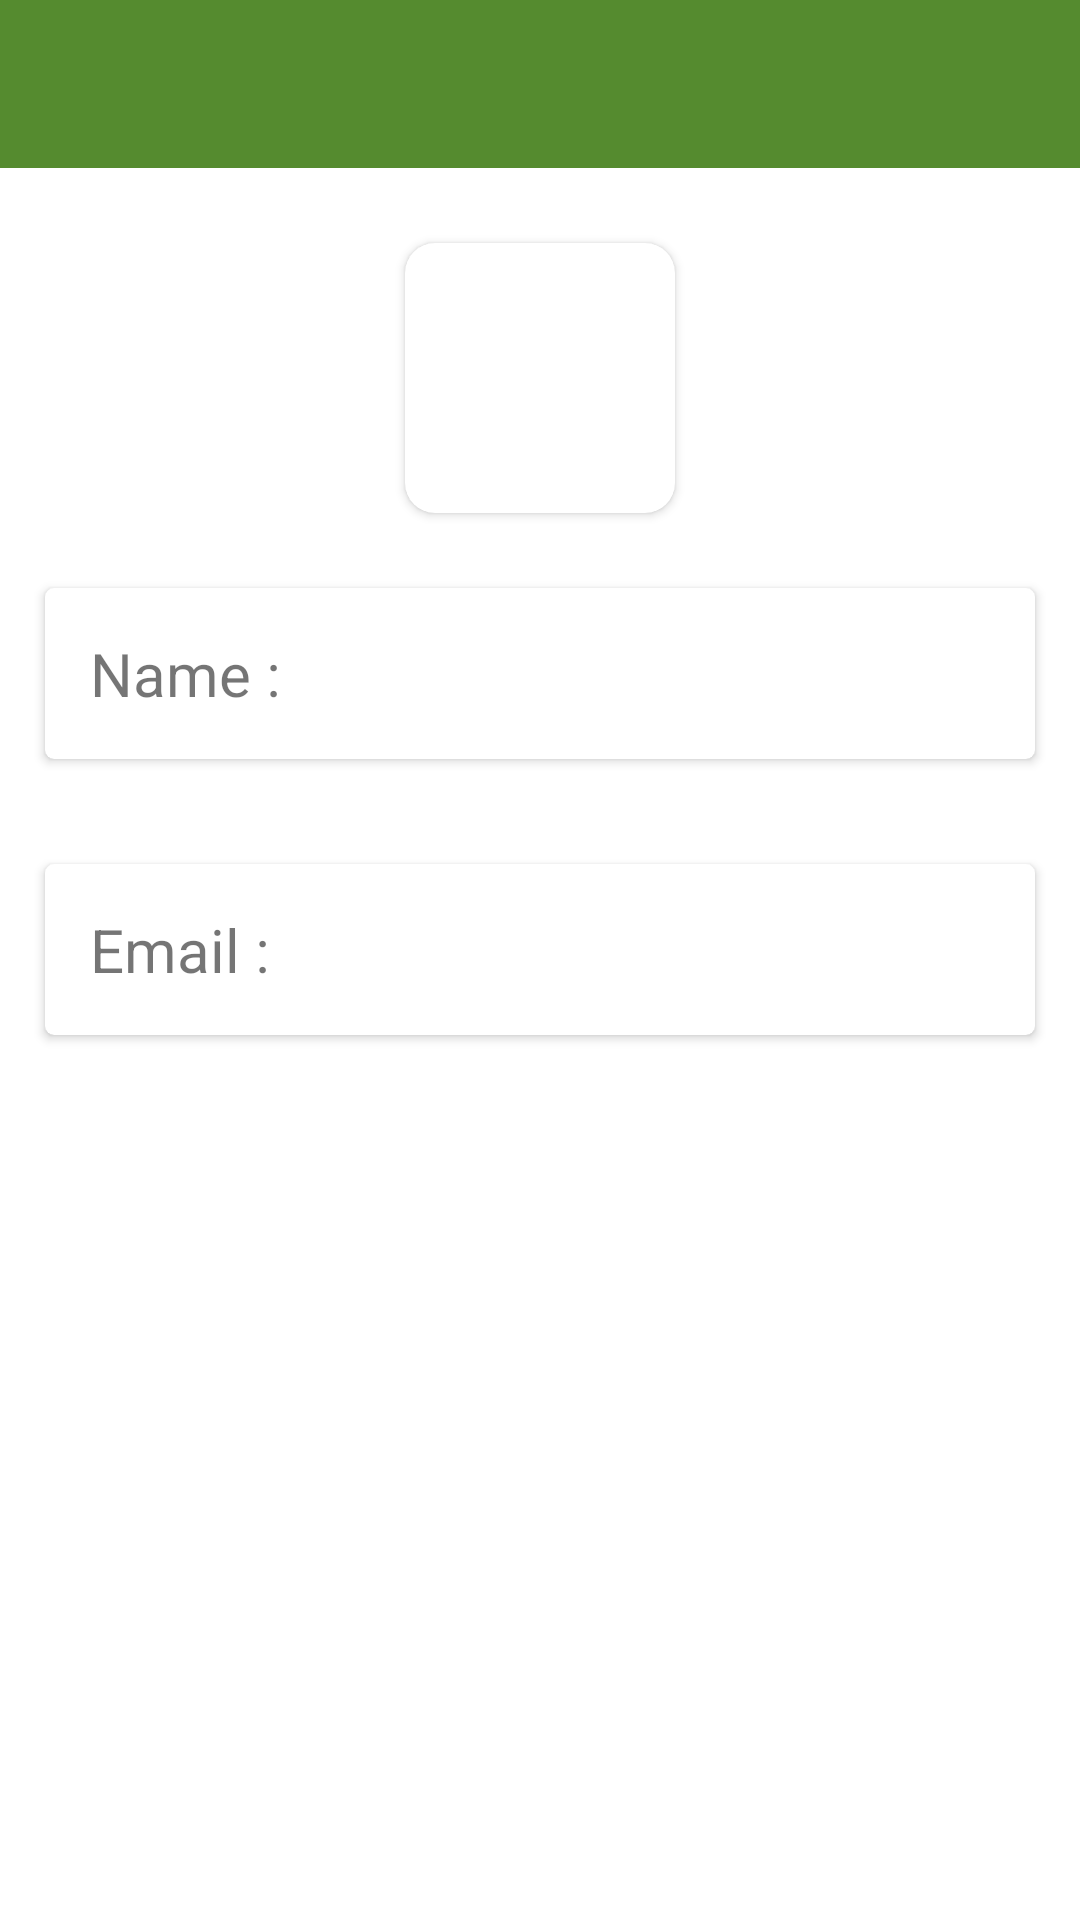

This screen was rendered from an Android layout file. Write that file and the resources it references.
<!-- AndroidManifest.xml: application theme Theme.DoctorTree -->
<!-- res/layout/activity_profile.xml -->
<?xml version="1.0" encoding="utf-8"?>
<RelativeLayout xmlns:android="http://schemas.android.com/apk/res/android"
    xmlns:app="http://schemas.android.com/apk/res-auto"
    xmlns:tools="http://schemas.android.com/tools"
    android:layout_width="match_parent"
    android:layout_height="match_parent"
    android:background="#fff"
    tools:context=".view.Profile">

    <androidx.appcompat.widget.Toolbar
        android:id="@+id/toolbar"
        android:layout_width="match_parent"
        android:layout_height="?attr/actionBarSize"
        app:titleTextColor="@android:color/white"
        android:theme="@style/Theme.AppCompat.Light.DarkActionBar"
        android:background="#558B2F"/>

    <LinearLayout
        android:layout_below="@id/toolbar"
        android:layout_width="match_parent"
        android:orientation="vertical"
        android:padding="5dp"
        style="@style/ThemeOverlay.AppCompat.Dark"
        android:layout_height="match_parent">

        <androidx.cardview.widget.CardView
            android:layout_marginTop="20dp"
            android:layout_width="90dp"
            android:layout_height="90dp"
            app:cardCornerRadius="10dp"
            app:cardMaxElevation="5dp"
            android:layout_gravity="center"
            android:padding="10dp">
            <ImageView
                android:layout_width="60dp"
                android:layout_height="60dp"
                android:src="@drawable/tree"
                android:layout_gravity="center"/>
        </androidx.cardview.widget.CardView>

        <androidx.cardview.widget.CardView
            android:layout_marginStart="10dp"
            android:layout_marginRight="10dp"
            android:layout_marginEnd="10dp"
            android:layout_marginTop="25dp"
            android:layout_marginBottom="10dp"
            app:cardMaxElevation="5dp"
            app:cardCornerRadius="3dp"
            android:layout_width="match_parent"
            android:layout_height="wrap_content">

            <LinearLayout
                android:layout_width="match_parent"
                android:layout_height="wrap_content">
                <TextView
                    android:layout_width="0dp"
                    android:layout_height="wrap_content"
                    android:layout_weight=".5"
                    android:text="Name :"
                    android:textSize="20sp"
                    android:padding="15dp"/>
                <TextView
                    android:id="@+id/tvName"
                    android:layout_width="0dp"
                    android:layout_height="wrap_content"
                    android:layout_weight="1"
                    android:textSize="20sp"
                    android:padding="15dp"/>
            </LinearLayout>

        </androidx.cardview.widget.CardView>

        <androidx.cardview.widget.CardView
            android:layout_marginStart="10dp"
            android:layout_marginRight="10dp"
            android:layout_marginEnd="10dp"
            android:layout_marginTop="25dp"
            android:layout_marginBottom="10dp"
            app:cardMaxElevation="5dp"
            app:cardCornerRadius="3dp"
            android:layout_width="match_parent"
            android:layout_height="wrap_content">

            <LinearLayout
                android:layout_width="match_parent"
                android:layout_height="wrap_content">
                <TextView
                    android:layout_width="0dp"
                    android:layout_height="wrap_content"
                    android:layout_weight=".5"
                    android:text="Email :"
                    android:textSize="20sp"
                    android:padding="15dp"/>
                <TextView
                    android:id="@+id/tvEmail"
                    android:layout_width="0dp"
                    android:layout_height="wrap_content"
                    android:layout_weight="1"
                    android:textSize="20sp"
                    android:padding="15dp"/>
            </LinearLayout>

        </androidx.cardview.widget.CardView>



    </LinearLayout>

</RelativeLayout>
<!-- resources referenced by this layout -->
<resources>
  <style name="Theme.DoctorTree" parent="Theme.MaterialComponents.DayNight.NoActionBar">
          
          <item name="colorPrimary">#558B2F</item>
          <item name="colorPrimaryVariant">#33691E</item>
          <item name="colorPrimaryDark">#558B2F</item>
          <item name="colorOnPrimary">@color/white</item>
          
          <item name="colorSecondary">@color/teal_200</item>
          <item name="colorSecondaryVariant">@color/teal_700</item>
          <item name="colorOnSecondary">@color/black</item>
          
          <item name="android:statusBarColor" tools:targetApi="l">#558B2F</item>
          
  
      </style>
  <color name="white">#FFFFFFFF</color>
  <color name="teal_200">#FF03DAC5</color>
  <color name="teal_700">#FF018786</color>
  <color name="black">#FF000000</color>
</resources>
